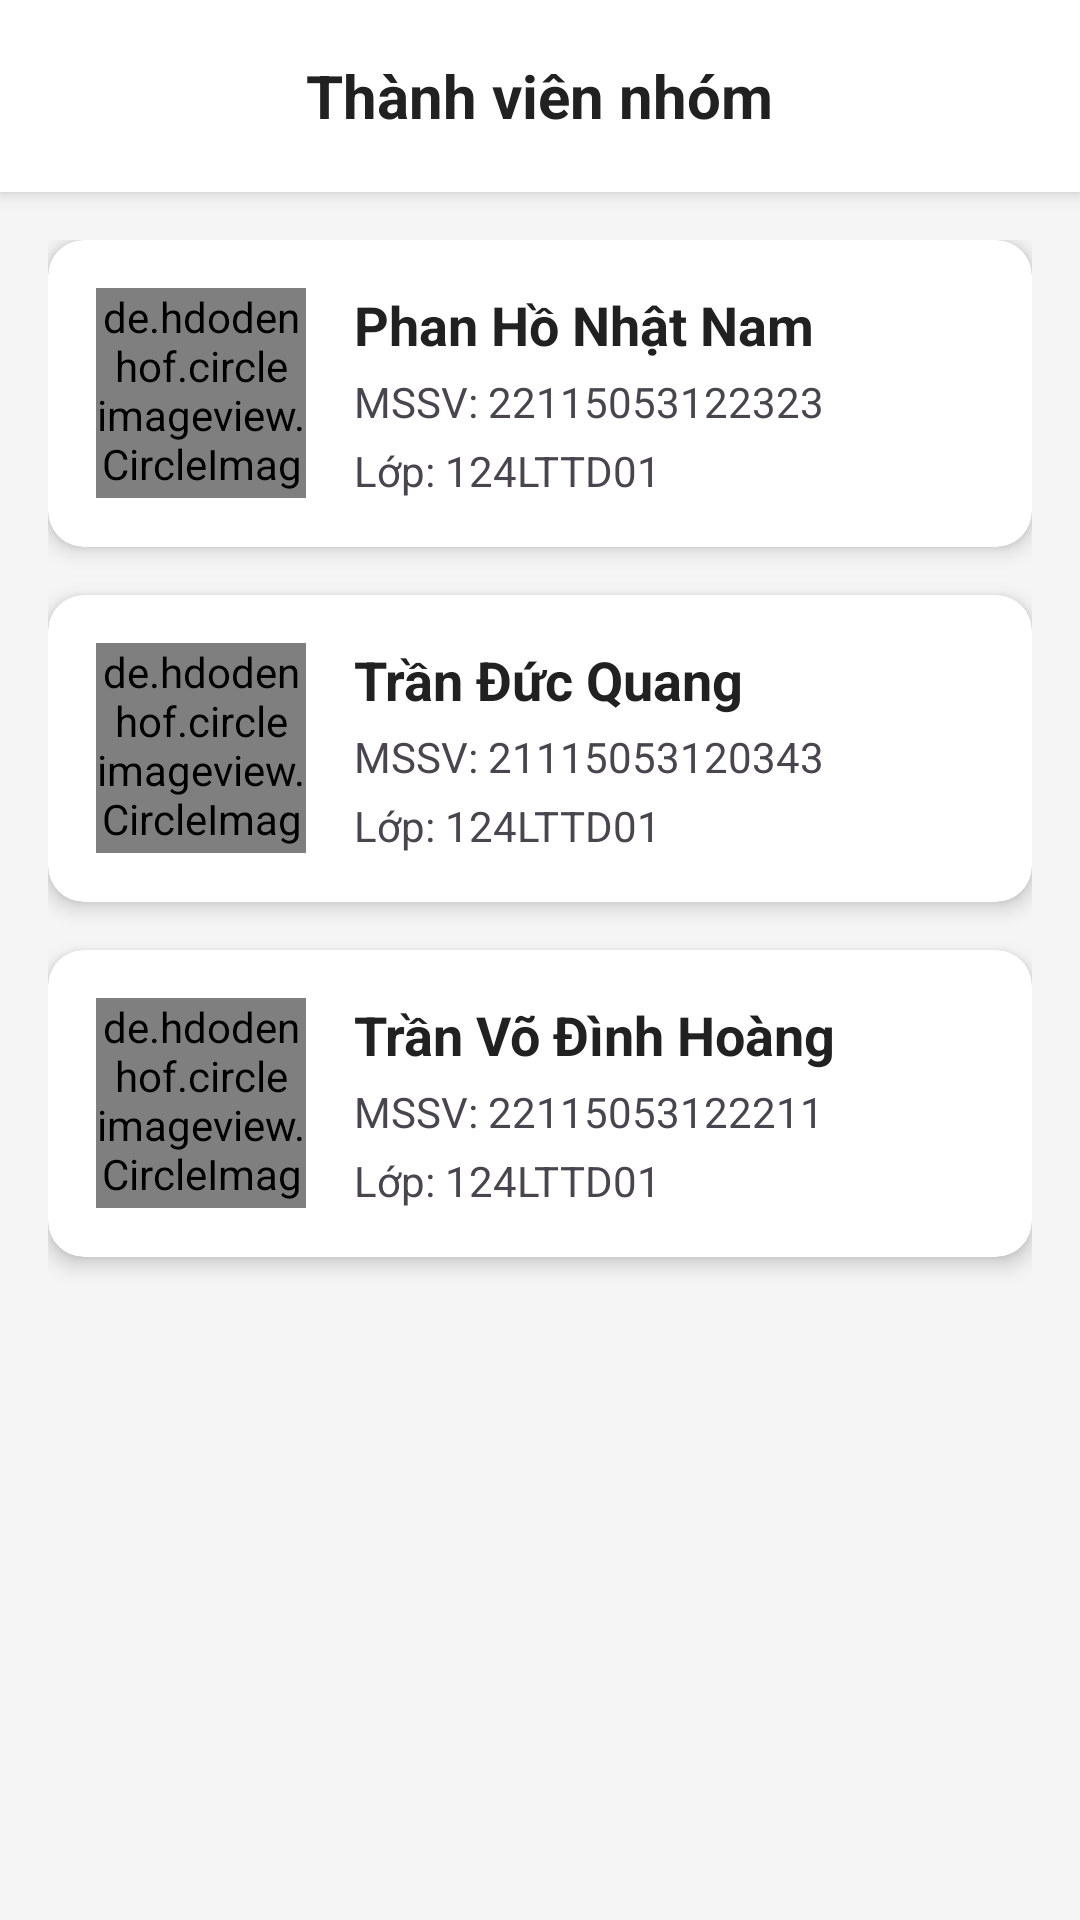

Produce the Android XML layout that renders to this screen, including the resource entries it uses.
<!-- AndroidManifest.xml: application theme Theme.AppChiasecongthucnauan -->
<!-- res/layout/activity_thanhviennhom.xml -->
<?xml version="1.0" encoding="utf-8"?>
<LinearLayout xmlns:android="http://schemas.android.com/apk/res/android"
    xmlns:app="http://schemas.android.com/apk/res-auto"
    android:layout_width="match_parent"
    android:layout_height="match_parent"
    android:orientation="vertical"
    android:background="#F5F5F5">

    
    <RelativeLayout
        android:layout_width="match_parent"
        android:layout_height="wrap_content"
        android:background="@color/white"
        android:elevation="4dp"
        android:paddingHorizontal="0dp"
        android:paddingVertical="12dp">

        <ImageButton
            android:id="@+id/btnBack"
            android:layout_width="40dp"
            android:layout_height="40dp"
            android:layout_centerVertical="true"
            android:background="?attr/selectableItemBackgroundBorderless"
            android:contentDescription="@string/back_button"
            android:padding="8dp"
            android:src="@drawable/ic_back_arrow" />

        <TextView
            android:layout_width="wrap_content"
            android:layout_height="wrap_content"
            android:layout_centerInParent="true"
            android:text="Thành viên nhóm"
            android:textColor="@color/textPrimary"
            android:textSize="20sp"
            android:textStyle="bold" />
    </RelativeLayout>

    <ScrollView
        android:layout_width="match_parent"
        android:layout_height="match_parent"
        android:fillViewport="true">

        <LinearLayout
            android:layout_width="match_parent"
            android:layout_height="wrap_content"
            android:orientation="vertical"
            android:padding="16dp">

            
            <androidx.cardview.widget.CardView
                android:layout_width="match_parent"
                android:layout_height="wrap_content"
                android:layout_marginBottom="16dp"
                app:cardCornerRadius="12dp"
                app:cardElevation="4dp">

                <LinearLayout
                    android:layout_width="match_parent"
                    android:layout_height="wrap_content"
                    android:orientation="horizontal"
                    android:padding="16dp">

                    <de.hdodenhof.circleimageview.CircleImageView
                        android:layout_width="70dp"
                        android:layout_height="70dp"
                        android:src="@drawable/nam"
                        app:civ_border_width="2dp"
                        app:civ_border_color="#DDDDDD"/>

                    <LinearLayout
                        android:layout_width="match_parent"
                        android:layout_height="wrap_content"
                        android:orientation="vertical"
                        android:layout_marginStart="16dp">

                        <TextView
                            android:id="@+id/tvTenThanhVien"
                            android:layout_width="wrap_content"
                            android:layout_height="wrap_content"
                            android:text="Phan Hồ Nhật Nam"
                            android:textSize="18sp"
                            android:textStyle="bold"
                            android:textColor="@color/textPrimary"/>

                        <TextView
                            android:id="@+id/tvMaSV"
                            android:layout_width="wrap_content"
                            android:layout_height="wrap_content"
                            android:text="MSSV: 22115053122323"
                            android:textSize="14sp"
                            android:layout_marginTop="4dp"/>

                        <TextView
                            android:id="@+id/tvLopHP"
                            android:layout_width="wrap_content"
                            android:layout_height="wrap_content"
                            android:text="Lớp: 124LTTD01"
                            android:textSize="14sp"
                            android:layout_marginTop="4dp"/>
                    </LinearLayout>
                </LinearLayout>
            </androidx.cardview.widget.CardView>

            
            <androidx.cardview.widget.CardView
                android:layout_width="match_parent"
                android:layout_height="wrap_content"
                android:layout_marginBottom="16dp"
                app:cardCornerRadius="12dp"
                app:cardElevation="4dp">

                <LinearLayout
                    android:layout_width="match_parent"
                    android:layout_height="wrap_content"
                    android:orientation="horizontal"
                    android:padding="16dp">

                    <de.hdodenhof.circleimageview.CircleImageView
                        android:layout_width="70dp"
                        android:layout_height="70dp"
                        android:src="@drawable/quang"
                        app:civ_border_width="2dp"
                        app:civ_border_color="#DDDDDD"/>

                    <LinearLayout
                        android:layout_width="match_parent"
                        android:layout_height="wrap_content"
                        android:orientation="vertical"
                        android:layout_marginStart="16dp">

                        <TextView
                            android:id="@+id/tvTenThanhVien2"
                            android:layout_width="wrap_content"
                            android:layout_height="wrap_content"
                            android:text="Trần Đức Quang"
                            android:textSize="18sp"
                            android:textStyle="bold"
                            android:textColor="@color/textPrimary"/>

                        <TextView
                            android:id="@+id/tvMaSV2"
                            android:layout_width="wrap_content"
                            android:layout_height="wrap_content"
                            android:text="MSSV: 21115053120343"
                            android:textSize="14sp"
                            android:layout_marginTop="4dp"/>

                        <TextView
                            android:id="@+id/tvLopHP2"
                            android:layout_width="wrap_content"
                            android:layout_height="wrap_content"
                            android:text="Lớp: 124LTTD01"
                            android:textSize="14sp"
                            android:layout_marginTop="4dp"/>
                    </LinearLayout>
                </LinearLayout>
            </androidx.cardview.widget.CardView>

            
            <androidx.cardview.widget.CardView
                android:layout_width="match_parent"
                android:layout_height="wrap_content"
                android:layout_marginBottom="16dp"
                app:cardCornerRadius="12dp"
                app:cardElevation="4dp">

                <LinearLayout
                    android:layout_width="match_parent"
                    android:layout_height="wrap_content"
                    android:orientation="horizontal"
                    android:padding="16dp">

                    <de.hdodenhof.circleimageview.CircleImageView
                        android:layout_width="70dp"
                        android:layout_height="70dp"
                        android:src="@drawable/hoang"
                        app:civ_border_width="2dp"
                        app:civ_border_color="#DDDDDD"/>

                    <LinearLayout
                        android:layout_width="match_parent"
                        android:layout_height="wrap_content"
                        android:orientation="vertical"
                        android:layout_marginStart="16dp">

                        <TextView
                            android:id="@+id/tvTenThanhVien3"
                            android:layout_width="wrap_content"
                            android:layout_height="wrap_content"
                            android:text="Trần Võ Đình Hoàng"
                            android:textSize="18sp"
                            android:textStyle="bold"
                            android:textColor="@color/textPrimary"/>

                        <TextView
                            android:id="@+id/tvMaSV3"
                            android:layout_width="wrap_content"
                            android:layout_height="wrap_content"
                            android:text="MSSV: 22115053122211"
                            android:textSize="14sp"
                            android:layout_marginTop="4dp"/>

                        <TextView
                            android:id="@+id/tvLopHP3"
                            android:layout_width="wrap_content"
                            android:layout_height="wrap_content"
                            android:text="Lớp: 124LTTD01"
                            android:textSize="14sp"
                            android:layout_marginTop="4dp"/>
                    </LinearLayout>
                </LinearLayout>
            </androidx.cardview.widget.CardView>

        </LinearLayout>
    </ScrollView>
</LinearLayout>
<!-- resources referenced by this layout -->
<resources>
  <color name="textPrimary">#212121</color>
  <color name="white">#FFFFFFFF</color>
  <!-- drawable hoang: jpg bitmap (drawable, 50120 bytes) -->
  <string name="back_button">Quay lại</string>
  <style name="Theme.AppChiasecongthucnauan" parent="Base.Theme.AppChiasecongthucnauan" />
  <style name="Base.Theme.AppChiasecongthucnauan" parent="Theme.Material3.DayNight.NoActionBar">
          
          
          <item name="colorPrimary">@color/black</item>
  
          
          <item name="android:windowBackground">@color/white</item>
      </style>
  <color name="black">#FF000000</color>
</resources>
